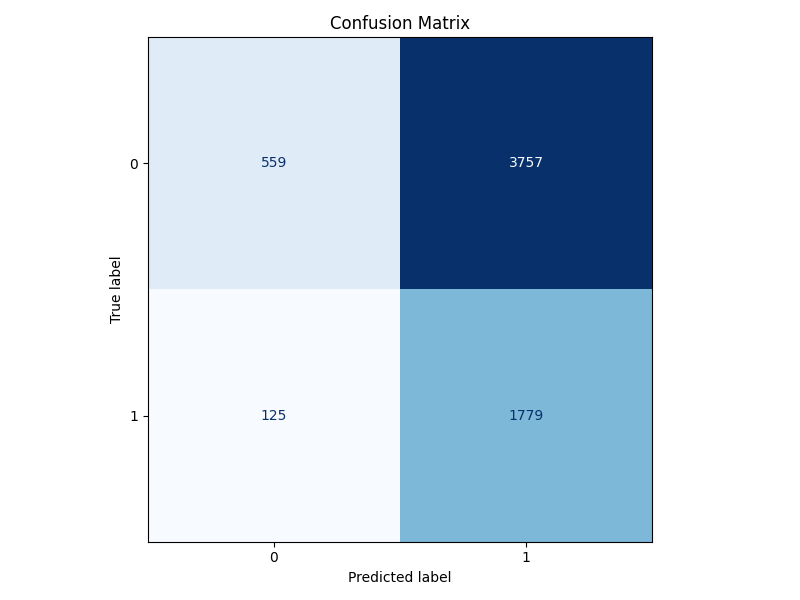

Source data for this figure (header and first rows):
gold_label\response_label, 0, 1
0, 559, 3757
1, 125, 1779
